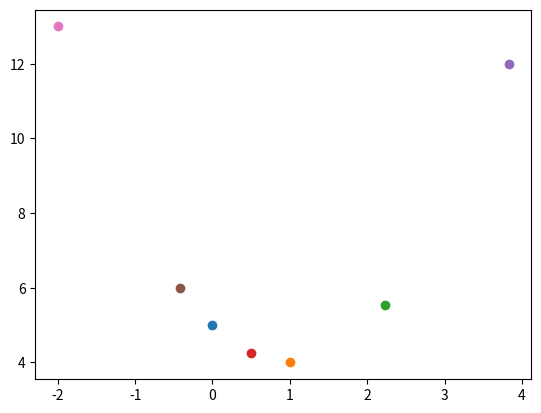

Write the Python code that produced this figure.
#Three lines to make our compiler able to draw:
import sys
import math
import matplotlib.pyplot as plt


X={1,0,-2,0.5,math.sqrt(5),2*math.sqrt(2)+1,1-math.sqrt(2)}


def polynomial1(x):
    return x*x-(2*x)+5

# 1-get the projections or range
images=set()
for x in X:
    #images.add(x*x-1)
    images.add(polynomial1(x))
print('range',images)

print('f set ={',end='')
for x in X:
    print('(',x,',',polynomial1(x),'),',end='')
    plt.scatter([x],[polynomial1(x)])
print('}')

plt.show()
#Two  lines to make our compiler able to draw:
plt.savefig(sys.stdout.buffer)
sys.stdout.flush()